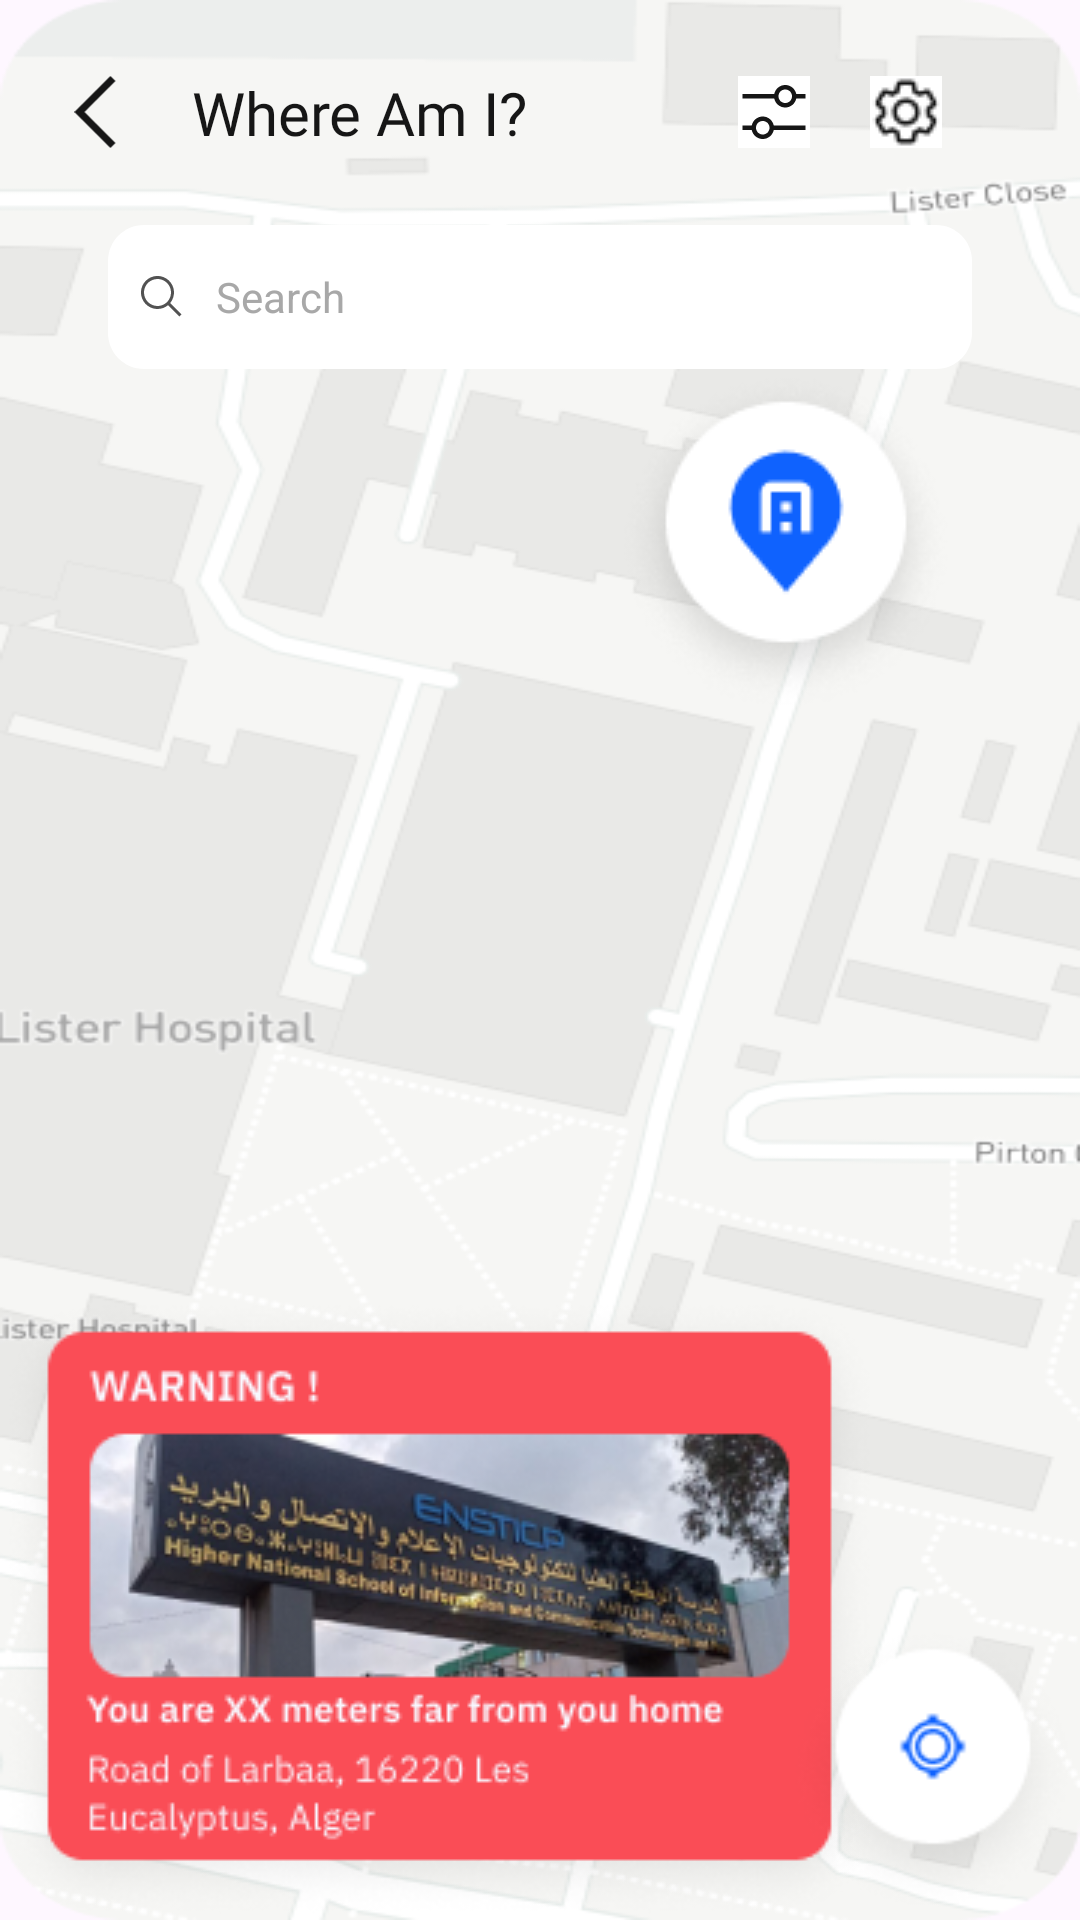

The Android layout XML behind this screen, and the referenced resources:
<!-- AndroidManifest.xml: application theme Theme.DhakiraProject -->
<!-- res/layout/activity_tracking.xml -->
<?xml version="1.0" encoding="utf-8"?>
<androidx.constraintlayout.widget.ConstraintLayout
    xmlns:android="http://schemas.android.com/apk/res/android"
    xmlns:app="http://schemas.android.com/apk/res-auto"
    xmlns:tools="http://schemas.android.com/tools"
    android:layout_width="match_parent"
    android:layout_height="match_parent"
    android:background="@drawable/bg"
    tools:context=".thefive.Tracking">
    <LinearLayout
        android:id="@+id/header"
        android:layout_width="match_parent"
        android:layout_height="wrap_content"
        android:orientation="horizontal"
        app:layout_constraintTop_toTopOf="parent"
        app:layout_constraintStart_toStartOf="parent"
        app:layout_constraintEnd_toEndOf="parent"
        >
    <ImageView
        android:id="@+id/back_button"
        android:layout_width="24dp"
        android:layout_height="24dp"
        android:layout_marginStart="20dp"
        android:src="@drawable/arrow"
        android:layout_gravity="center_vertical"/>
        <TextView
            android:layout_width="wrap_content"
            android:layout_height="wrap_content"

            android:layout_gravity="center_vertical"
            android:layout_marginStart="20dp"
            android:layout_marginTop="24dp"
            android:layout_marginBottom="24dp"
            android:fontFamily="@font/ibm_plex_sans_semi_bold"
            android:text="Where Am I?"
            android:textColor="#161616"
            android:textSize="20sp" />


        <ImageView
            android:layout_width="wrap_content"
            android:layout_height="wrap_content"
            android:layout_gravity="center_vertical"
            android:layout_marginStart="70dp"
            android:src="@drawable/twoeyes" />

        <ImageView
            android:layout_width="wrap_content"
            android:layout_height="wrap_content"
            android:layout_gravity="center_vertical"
            android:layout_marginStart="20dp"
            android:src="@drawable/settings" />
    </LinearLayout>

    <EditText
        android:layout_width="wrap_content"
        android:layout_height="wrap_content"
        android:paddingStart="10dp"
        android:text="Search"
        android:textSize="14sp"
        android:textColor="#A8A8A8"
        android:drawableLeft="@drawable/search"
        android:drawablePadding="10dp"
        android:background="@drawable/edittext_background"
        app:layout_constraintEnd_toEndOf="parent"
        app:layout_constraintStart_toStartOf="parent"
        app:layout_constraintTop_toBottomOf="@+id/header" />

    <androidx.constraintlayout.widget.ConstraintLayout
        android:layout_width="match_parent"
        android:layout_height="0dp"
        app:layout_constraintBottom_toBottomOf="parent"
        app:layout_constraintEnd_toEndOf="parent"
        app:layout_constraintStart_toStartOf="parent"
        app:layout_constraintTop_toBottomOf="@id/header" >

        <ImageView
            android:layout_width="wrap_content"
            android:layout_height="wrap_content"
            android:src="@drawable/bg22"
            app:layout_constraintBottom_toBottomOf="parent"
            app:layout_constraintStart_toStartOf="parent" />

        <ImageView
            android:layout_width="100dp"
            android:layout_height="100dp"
            android:src="@drawable/floatingbtn"
            app:layout_constraintBottom_toBottomOf="parent"
            app:layout_constraintEnd_toEndOf="parent" />
    </androidx.constraintlayout.widget.ConstraintLayout>

</androidx.constraintlayout.widget.ConstraintLayout>
<!-- resources referenced by this layout -->
<resources>
  <!-- drawable arrow (drawable) -->
  <vector xmlns:android="http://schemas.android.com/apk/res/android"
      android:width="9dp"
      android:height="15dp"
      android:viewportWidth="9"
      android:viewportHeight="15">
    <path
        android:pathData="M0,7.5L7.5,0L8.55,1.05L2.1,7.5L8.55,13.95L7.5,15L0,7.5Z"
        android:fillColor="#161616"/>
  </vector>
  <!-- drawable bg: png bitmap (drawable, 66853 bytes) -->
  <!-- drawable bg22: png bitmap (drawable, 71514 bytes) -->
  <!-- drawable edittext_background (drawable) -->
  <vector
      xmlns:android="http://schemas.android.com/apk/res/android"
      xmlns:aapt="http://schemas.android.com/aapt"
      android:width="288dp"
      android:height="48dp"
      android:viewportWidth="288"
      android:viewportHeight="48"
      >
      <group>
          <clip-path
              android:pathData="M12 0H276C282.627 0 288 5.37258 288 12V36C288 42.6274 282.627 48 276 48H12C5.37258 48 0 42.6274 0 36V12C0 5.37258 5.37258 0 12 0Z"
              />
          <path
              android:pathData="M0 0V48H288V0"
              android:fillColor="#FFFFFF"
              />
      </group>
  </vector>
  <!-- drawable floatingbtn: png bitmap (drawable, 4747 bytes) -->
  <!-- drawable search (drawable) -->
  <vector xmlns:android="http://schemas.android.com/apk/res/android"
      android:width="16dp"
      android:height="16dp"
      android:viewportWidth="16"
      android:viewportHeight="16">
    <path
        android:pathData="M0,0h16v16h-16z"
        android:fillColor="#ffffff"/>
    <path
        android:pathData="M14.5,13.793L10.724,10.017C11.631,8.928 12.084,7.53 11.987,6.116C11.891,4.702 11.253,3.379 10.206,2.423C9.159,1.467 7.783,0.952 6.366,0.984C4.949,1.016 3.598,1.593 2.596,2.596C1.593,3.598 1.016,4.949 0.984,6.366C0.952,7.783 1.467,9.159 2.423,10.206C3.379,11.253 4.702,11.891 6.116,11.987C7.53,12.084 8.928,11.631 10.017,10.724L13.793,14.5L14.5,13.793ZM2,6.5C2,5.61 2.264,4.74 2.759,4C3.253,3.26 3.956,2.683 4.778,2.343C5.6,2.002 6.505,1.913 7.378,2.087C8.251,2.26 9.053,2.689 9.682,3.318C10.311,3.947 10.74,4.749 10.914,5.622C11.087,6.495 10.998,7.4 10.658,8.222C10.317,9.044 9.74,9.747 9,10.242C8.26,10.736 7.39,11 6.5,11C5.307,10.999 4.163,10.524 3.32,9.681C2.476,8.837 2.001,7.693 2,6.5Z"
        android:fillColor="#525252"/>
  </vector>
  <!-- drawable settings: png bitmap (drawable, 605 bytes) -->
  <!-- drawable twoeyes (drawable) -->
  <vector xmlns:android="http://schemas.android.com/apk/res/android"
      android:width="24dp"
      android:height="24dp"
      android:viewportWidth="24"
      android:viewportHeight="24">
    <path
        android:pathData="M0,0h24v24h-24z"
        android:fillColor="#ffffff"/>
    <path
        android:pathData="M22.5,6H19.425C19.05,4.275 17.55,3 15.75,3C13.95,3 12.45,4.275 12.075,6H1.5V7.5H12.075C12.45,9.225 13.95,10.5 15.75,10.5C17.55,10.5 19.05,9.225 19.425,7.5H22.5V6ZM15.75,9C14.475,9 13.5,8.025 13.5,6.75C13.5,5.475 14.475,4.5 15.75,4.5C17.025,4.5 18,5.475 18,6.75C18,8.025 17.025,9 15.75,9Z"
        android:fillColor="#161616"/>
    <path
        android:pathData="M1.5,18H4.575C4.95,19.725 6.45,21 8.25,21C10.05,21 11.55,19.725 11.925,18H22.5V16.5H11.925C11.55,14.775 10.05,13.5 8.25,13.5C6.45,13.5 4.95,14.775 4.575,16.5H1.5V18ZM8.25,15C9.525,15 10.5,15.975 10.5,17.25C10.5,18.525 9.525,19.5 8.25,19.5C6.975,19.5 6,18.525 6,17.25C6,15.975 6.975,15 8.25,15Z"
        android:fillColor="#161616"/>
  </vector>
  <style name="Theme.DhakiraProject" parent="Base.Theme.DhakiraProject" />
  <style name="Base.Theme.DhakiraProject" parent="Theme.Material3.DayNight.NoActionBar">
          
          
          <item name="android:statusBarColor">@color/blue</item>
      </style>
  <color name="blue">#FF0F62FE</color>
</resources>
